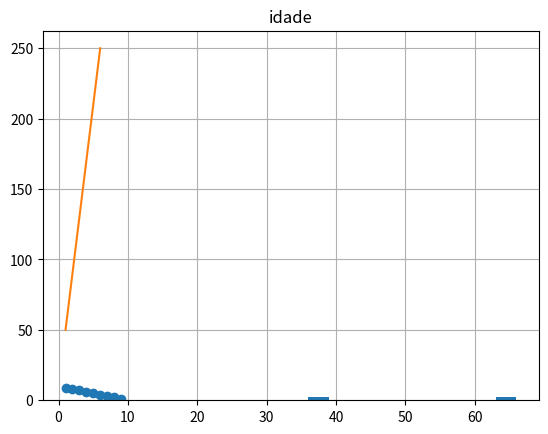

Python code for this plot:
import numpy as np
import scipy as sc
import pandas as pd
import matplotlib.pyplot as plt

dados = {'nome': ['Arthur', 'Eliana', 'Fernanda', 'Marcus'], 'idade': [38,65,36,66], 'sexo': ['M', 'F', 'F', 'M']}

df = pd.DataFrame(dados)
df

df1 = pd.Series(df['nome'])
df1

dados2 = np.array([1,2,3,4,5,6,7,8,9])
dados3 = np.array([9,8,7,6,5,4,3,2,1])
dados4 = dados2 + dados3
dados4

dados5 = np.array([3,1,4,2])
dados5 = np.sort(dados5)
dados5

coluna = df.loc[:,'nome']
coluna

linha = df.loc[:0]
linha

colunas = df[df.columns[0:2]]
colunas

colunas2 = df.loc[0:3, ['nome', 'sexo']]
colunas2

linhas = df.iloc[2,1]
linhas

linhas2 = df.iloc[3,2]
linhas2

linhas3 = df.iloc[0]
linhas3

histograma = df.hist()

xpoints = np.array([1, 6])
ypoints = np.array([50, 250])
plt.plot(xpoints,ypoints)
plt.show()

plt.scatter(dados2, dados3)
plt.show()

